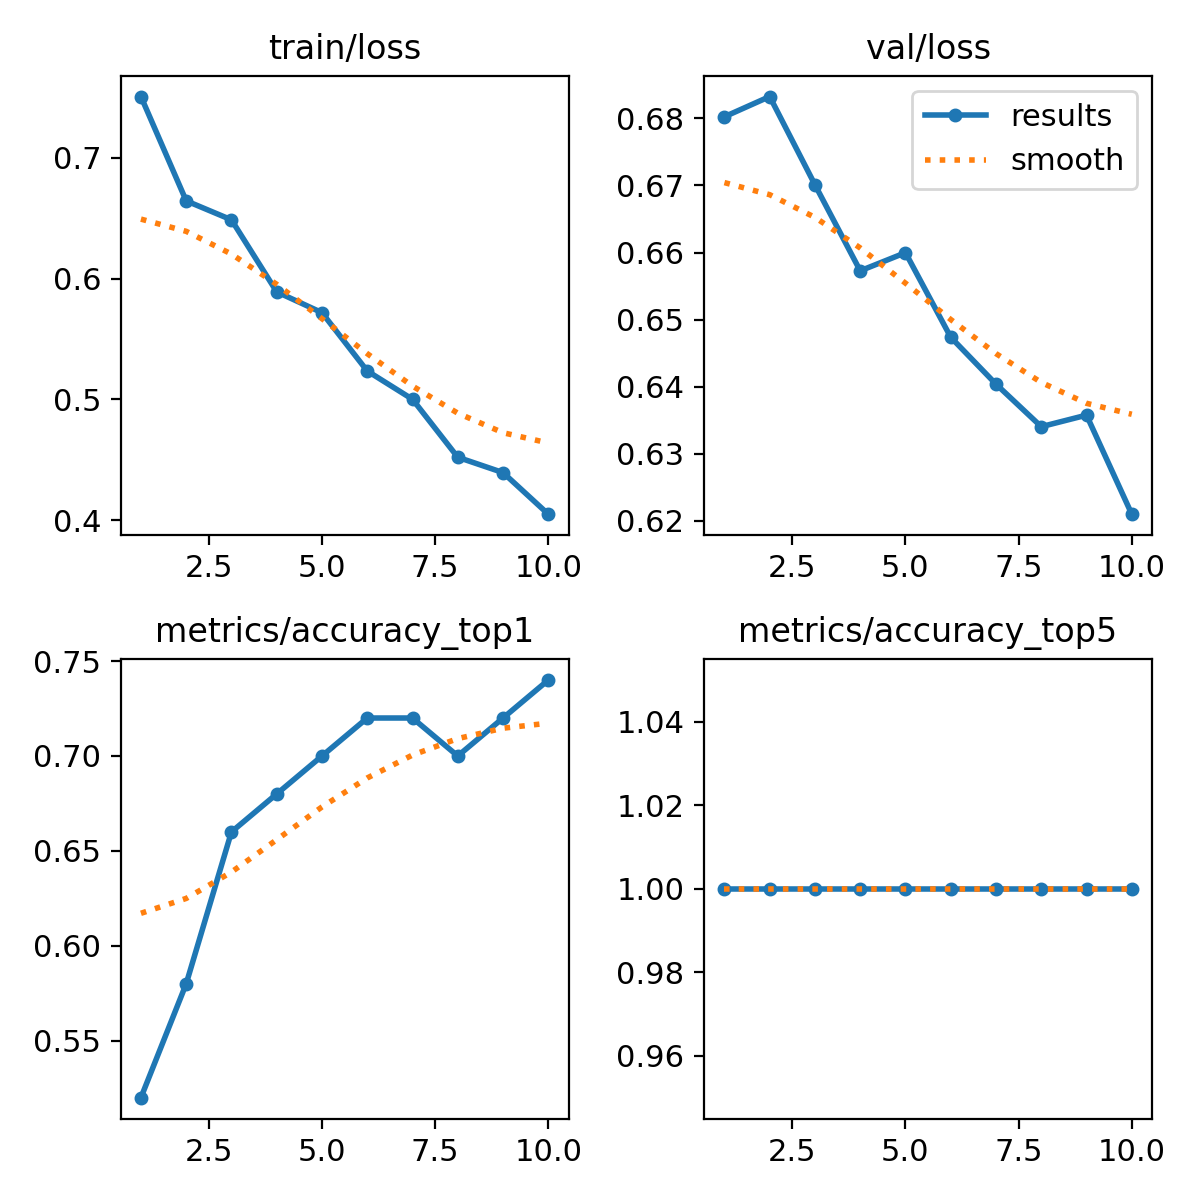

Source data for this figure (header and first rows):
epoch, train/loss, metrics/accuracy_top1, metrics/accuracy_top5, val/loss, lr/pg0, lr/pg1, lr/pg2
1, 0.7508, 0.52, 1, 0.6802, 2.142e-05, 2.142e-05, 2.142e-05
2, 0.6644, 0.58, 1, 0.6833, 4.5032e-05, 4.5032e-05, 4.5032e-05
3, 0.6487, 0.66, 1, 0.6701, 6.2989e-05, 6.2989e-05, 6.2989e-05
4, 0.589, 0.68, 1, 0.6573, 7.5291e-05, 7.5291e-05, 7.5291e-05
5, 0.5718, 0.7, 1, 0.66, 8.1939e-05, 8.1939e-05, 8.1939e-05
6, 0.5235, 0.72, 1, 0.6474, 8.2931e-05, 8.2931e-05, 8.2931e-05
7, 0.5, 0.72, 1, 0.6404, 7.8269e-05, 7.8269e-05, 7.8269e-05
8, 0.452, 0.7, 1, 0.6341, 6.7951e-05, 6.7951e-05, 6.7951e-05
9, 0.4393, 0.72, 1, 0.6358, 5.1979e-05, 5.1979e-05, 5.1979e-05
10, 0.4049, 0.74, 1, 0.621, 3.0352e-05, 3.0352e-05, 3.0352e-05
